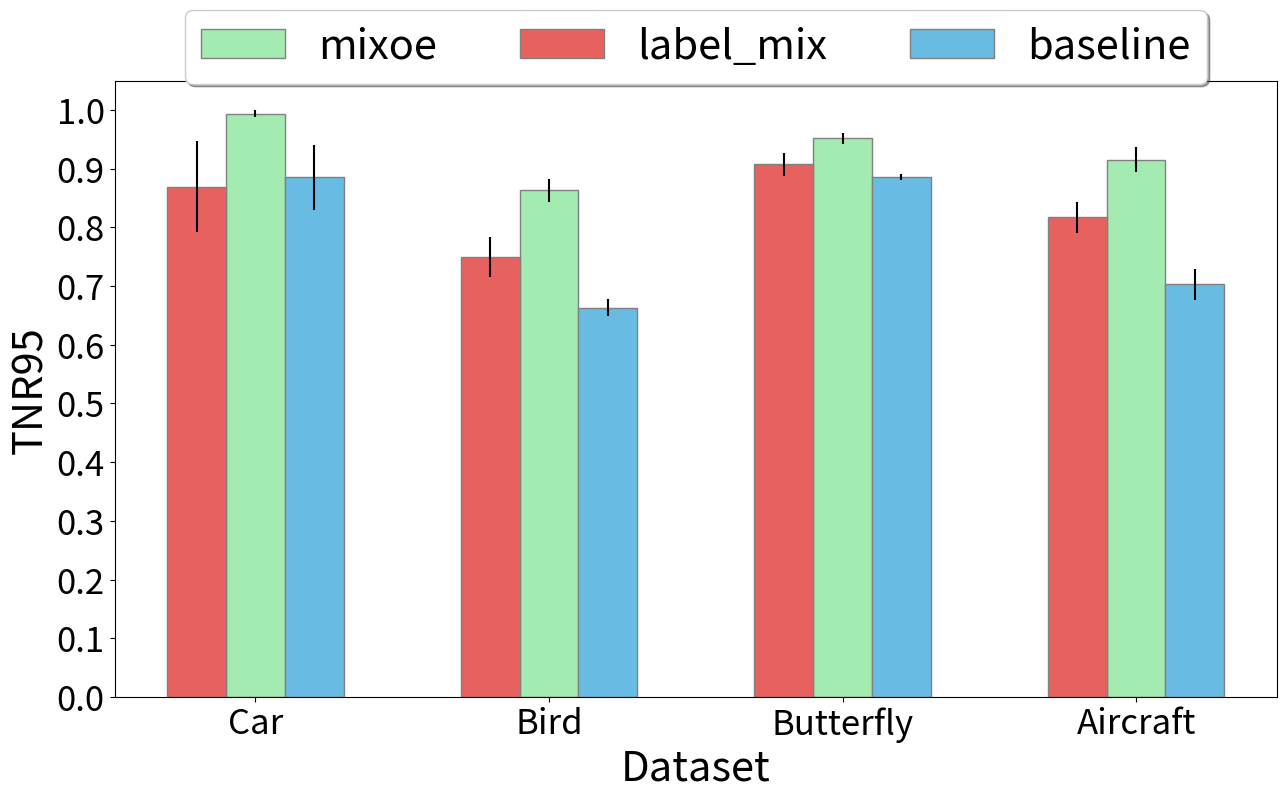

Here is the Python script that generated this plot: (Note: this script raises an exception after producing the figure.)
import matplotlib.pyplot as plt
import numpy as np


def main():
    barWidth = 0.2
    fig = plt.subplots(figsize=(15, 8))

    # TNR coarse conf

    mixoe_10 = [0.993, 0.8634, 0.9517, 0.9151]
    mixoe_10_std = [0.005945, 0.01948, 0.009266, 0.02123]
    label_mix = [0.869, 0.7497, 0.9074, 0.8168]
    label_mix_std = [0.07734, 0.03394, 0.01944, 0.0264]
    baseline = [0.8851, 0.6633, 0.8853, 0.7027]
    baseline_std = [0.05512, 0.01409, 0.005465, 0.02701]

    # TNR fine conf

#     mixoe_10 = [0.6248, 0.2536, 0.3747, 0.2583]
#     mixoe_10_std = [0.03248, 0.01333, 0.02997, 0.07845]
#     label_mix = [0.6173, 0.2508, 0.3757, 0.2566]
#     label_mix_std = [0.03069, 0.008553, 0.04858, 0.07629]
#     baseline = [0.5324, 0.2195, 0.3198, 0.1952]
#     baseline_std = [0.02287, 0.005404, 0.0262, 0.08188]

    # Acc

#     mixoe_10 = [0.9272, 0.8291, 0.8927, 0.9007]
#     mixoe_10_std = [0.003682, 0.00626, 0.01019, 0.004435]
#     label_mix = [0.9267, 0.8398, 0.8932, 0.902]
#     label_mix_std = [0.002258, 0.0047, 0.009159, 0.005579]
#     baseline = [0.9109, 0.8135, 0.886, 0.8882]
#     baseline_std = [0.00278, 0.008194, 0.0102, 0.004445]

    # Set position of bar on X axis
    br1 = np.arange(len(label_mix))
    br2 = [x + barWidth for x in br1]
    br3 = [x + barWidth for x in br2]

    # Make the plot
    plt.bar(br2, mixoe_10, color='#A3EBB1', width=barWidth,
            edgecolor='grey', label='mixoe', yerr=mixoe_10_std)
    plt.bar(br1, label_mix, color='#E7625F', width=barWidth,
            edgecolor='grey', label='label_mix', yerr=label_mix_std)
    plt.bar(br3, baseline, color='#68BBE3', width=barWidth,
            edgecolor='grey', label='baseline', yerr=baseline_std)

    # Adding Xticks
    plt.xlabel('Dataset', fontsize=30)
    plt.ylabel('TNR95', fontsize=30)
    plt.xticks([r + barWidth for r in range(len(label_mix))],
               ['Car', 'Bird', 'Butterfly', 'Aircraft'], fontsize=25)
    plt.yticks(np.array(list(range(0, 11, 1))) / 10, fontsize=25)

    plt.legend(loc='upper center', bbox_to_anchor=(0.5, 1.15), ncol=3, fancybox=True, shadow=True, fontsize=30)
    plt.savefig("./figures/label_mix_coarse_10.png")
    plt.savefig("./figures/label_mix_coarse_10.pdf", format='pdf')
    plt.show()



if __name__ == "__main__":
    main()
